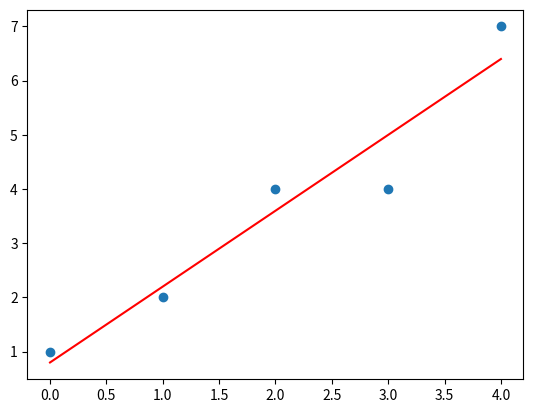

The matplotlib source for this figure:
import numpy as np
import matplotlib.pyplot as plt

x = np.arange(5)
y = np.array([1, 2, 4, 4, 7])

coef = np.polyfit(x, y, 1)
print(coef)

plt.scatter(x, y)
plt.plot(x, coef[0] * x + coef[1], color='red')
plt.show()



